Run: headless pygame with SDL's dummy video driver; simulated clock (each Clock.tick advances the game by its frame time, no real sleeping); random seed 0; keys injected as events and as key.get_pressed() state; mouse plan: one left click at the window centre at the start of phase 2, then a move to the lower-right quarter at the start of phase 3.
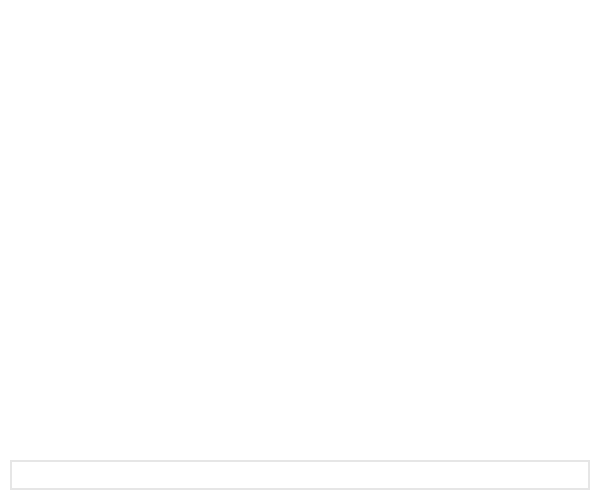
Frame 1 of 4 · flips 1–60 · no input
Frame 2 of 4 · flips 61–180 · clicked the window centre · tapped SPACE, RETURN · held RIGHT (→), D · screen unchanged from frame 1, image omitted
Frame 3 of 4 · flips 181–300 · moved the mouse to the lower-right quarter · held DOWN (↓), S · screen unchanged from frame 2, image omitted
Frame 4 of 4 · flips 301–420 · held LEFT (←), A, UP (↑), W · screen unchanged from frame 3, image omitted

The pygame program that drew these frames:

import pygame
import random
from datetime import datetime

pygame.init()

# Screen settings
WIDTH, HEIGHT = 600, 500
screen = pygame.display.set_mode((WIDTH, HEIGHT))
pygame.display.set_caption("Smart Chatbot")

# Colors
WHITE = (255, 255, 255)
BLACK = (0, 0, 0)
LIGHT_GRAY = (230, 230, 230)
BLUE = (100, 149, 237)
GREEN = (34, 139, 34)
RED = (220, 20, 60)
YELLOW = (255, 215, 0)

FONT = pygame.font.SysFont("arial", 20)
FONT_SMALL = pygame.font.SysFont("arial", 16)

input_box = pygame.Rect(10, HEIGHT - 40, WIDTH - 20, 30)
color_inactive = LIGHT_GRAY
color_active = BLUE
color = color_inactive

active = False
user_text = ""
chat_log = []

def draw_text(surface, text, color, rect, font, aa=True, bkg=None):
    y = rect.top
    line_spacing = -2

    # get the height of the font
    font_height = font.size("Tg")[1]

    while text:
        i = 1

        # determine if the row of text will be outside our area
        if y + font_height > rect.bottom:
            break

        # determine maximum width of line
        while font.size(text[:i])[0] < rect.width and i < len(text):
            i += 1

        # if we've wrapped the text, then adjust the wrap to the last word      
        if i < len(text):
            i = text.rfind(" ", 0, i) + 1

        # render the line and blit it to the surface
        if bkg:
            image = font.render(text[:i], aa, color, bkg)
            image.set_colorkey(bkg)
        else:
            image = font.render(text[:i], aa, color)

        surface.blit(image, (rect.left, y))
        y += font_height + line_spacing

        # remove the text we just blitted
        text = text[i:]

def simple_bot_response(user_msg):
    msg = user_msg.lower()

    if "hello" in msg or "hi" in msg:
        responses = [
            ("Hello! How can I assist you today?", GREEN),
            ("Hi there! What can I do for you?", BLUE),
            ("Hey! How's it going?", YELLOW)
        ]
        return random.choice(responses)

    elif "how are you" in msg:
        responses = [
            ("I'm just a bot, but I'm doing great! Thanks for asking.", GREEN),
            ("Feeling good, thanks! How about you?", BLUE),
            ("All systems operational!", YELLOW)
        ]
        return random.choice(responses)

    elif "help" in msg:
        responses = [
            ("Sure! You can ask me anything or just chat with me.", GREEN),
            ("I'm here to help! What do you need?", BLUE),
            ("Feel free to ask me any questions.", YELLOW)
        ]
        return random.choice(responses)

    elif "time" in msg:
        return (f"The current time is {datetime.now().strftime('%H:%M')}.", GREEN)

    elif "name" in msg:
        responses = [
            ("I'm your friendly Pygame chatbot.", GREEN),
            ("You can call me ChatBot!", BLUE),
            ("I'm your digital assistant.", YELLOW)
        ]
        return random.choice(responses)

    elif "bye" in msg or "exit" in msg or "quit" in msg:
        responses = [
            ("Goodbye! Have a nice day.", RED),
            ("See you later!", RED),
            ("Take care!", RED)
        ]
        return random.choice(responses)

    else:
        responses = [
            ("That's interesting! Tell me more.", BLUE),
            ("Hmm, I see...", GREEN),
            ("Can you explain that a bit more?", YELLOW),
            ("I’m not sure I understand, but I’m here to listen.", BLUE)
        ]
        return random.choice(responses)

clock = pygame.time.Clock()

running = True
while running:
    screen.fill(WHITE)

    # Draw chat log
    y_offset = 10
    for text, color_text in chat_log[-15:]:
        draw_text(screen, text, color_text, pygame.Rect(10, y_offset, WIDTH-20, 25), FONT)
        y_offset += 30

    # Draw input box
    pygame.draw.rect(screen, color, input_box, 2)

    # Render user input text
    txt_surface = FONT.render(user_text, True, BLACK)
    screen.blit(txt_surface, (input_box.x + 5, input_box.y + 5))

    for event in pygame.event.get():
        if event.type == pygame.QUIT:
            running = False

        elif event.type == pygame.MOUSEBUTTONDOWN:
            # If the user clicked on the input_box rect.
            if input_box.collidepoint(event.pos):
                active = True
                color = color_active
            else:
                active = False
                color = color_inactive

        elif event.type == pygame.KEYDOWN:
            if active:
                if event.key == pygame.K_RETURN:
                    if user_text.strip() != "":
                        # Add user text to chat log
                        chat_log.append((f"You: {user_text}", BLACK))
                        # Get bot response
                        response, resp_color = simple_bot_response(user_text)
                        chat_log.append(("Bot: " + response, resp_color))
                        user_text = ""
                elif event.key == pygame.K_BACKSPACE:
                    user_text = user_text[:-1]
                else:
                    user_text += event.unicode

    pygame.display.flip()
    clock.tick(30)

pygame.quit()
